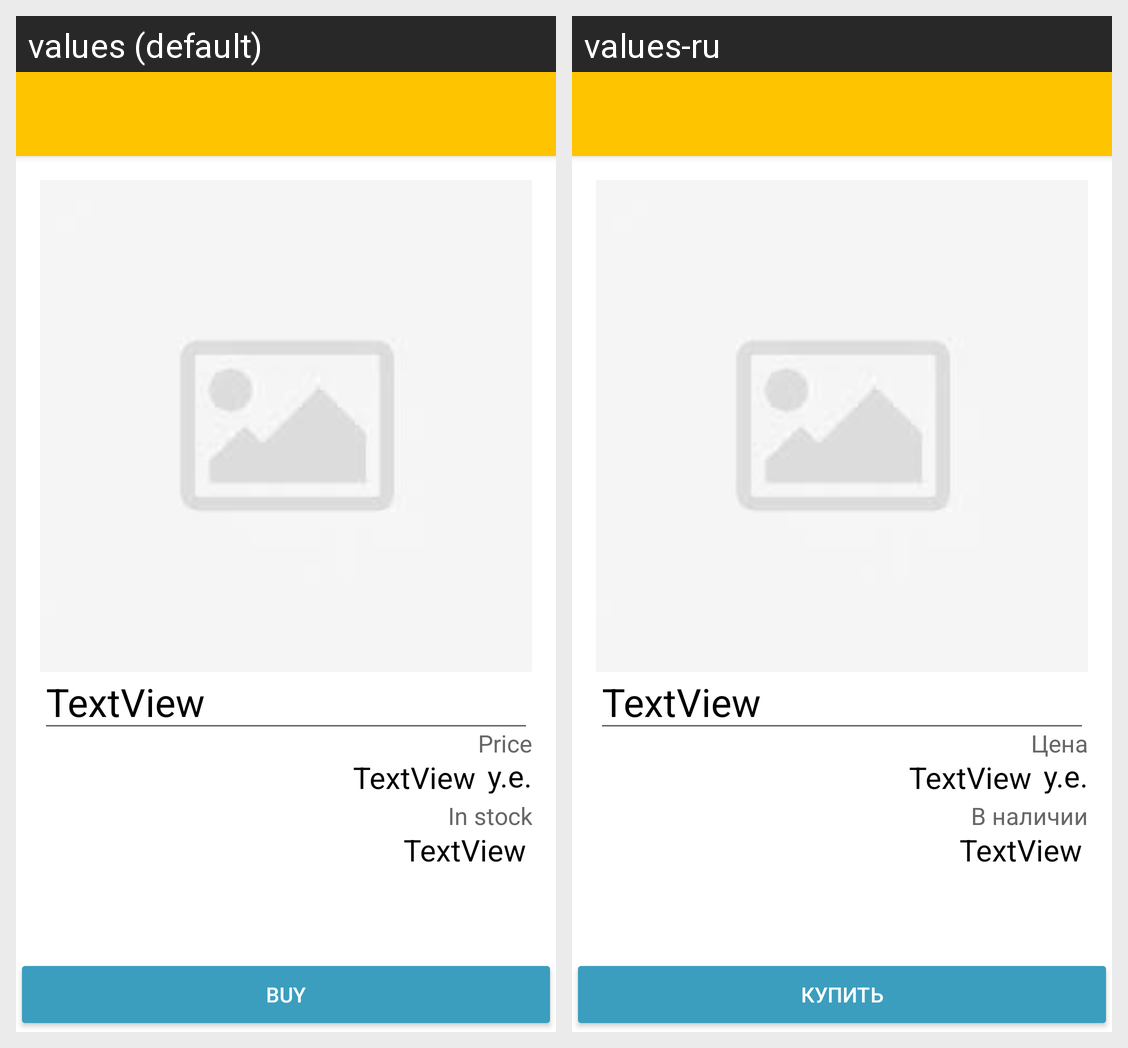

For this localized Android screen grid, give each drawn string resource with its value in every locale shown.
Android screen res/layout/activity_buy_edit.xml rendered under 2 locales, left to right: values (default), values-ru. Device: Nexus 5 (rendered at 1080×1920; each locale shown at half size, 540×960, under a caption strip naming it); theme AppTheme.
Strings drawn on this screen, with the default value and each locale's value (text and hints the layout hard-codes, and strings that could not be matched under every locale, appear in the picture but are not listed):

price
  values: Price
  values-ru: Цена

available_device_info_screen
  values: In stock
  values-ru: В наличии

mode_buy
  values: Buy
  values-ru: Купить
